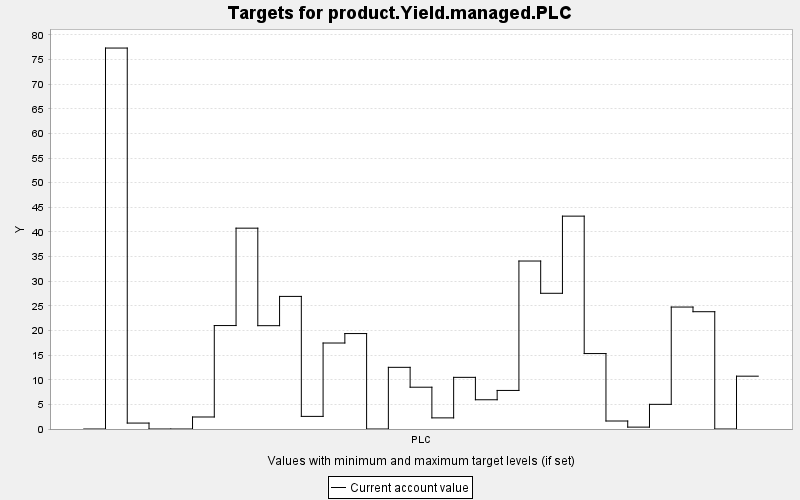

The data file committed next to this chart (first rows):
TARGET, PERIOD, YEAR, PERIODWIDTH, MINIMUM, MAXIMUM, MINWEIGHT, MAXWEIGHT, CURRENT, SUMMARY
product.Yield.managed.PLC, 0, 0, 10.0, 0.0, 10000, 1.0, 1.0, 0.0, 0.0
product.Yield.managed.PLC, 1, 10, 10.0, 0.0, 10000, 1.0, 1.0, 77.34, 0.0
product.Yield.managed.PLC, 2, 20, 10.0, 0.0, 10000, 1.0, 1.0, 1.204, 0.0
product.Yield.managed.PLC, 3, 30, 10.0, 0.0, 10000, 1.0, 1.0, 0.0, 0.0
product.Yield.managed.PLC, 4, 40, 10.0, 0.0, 10000, 1.0, 1.0, 0.0, 0.0
product.Yield.managed.PLC, 5, 50, 10.0, 0.0, 10000, 1.0, 1.0, 2.438, 0.0
product.Yield.managed.PLC, 6, 60, 10.0, 0.0, 10000, 1.0, 1.0, 21, 0.0
product.Yield.managed.PLC, 7, 70, 10.0, 0.0, 10000, 1.0, 1.0, 40.77, 0.0
product.Yield.managed.PLC, 8, 80, 10.0, 0.0, 10000, 1.0, 1.0, 20.98, 0.0
product.Yield.managed.PLC, 9, 90, 10.0, 0.0, 10000, 1.0, 1.0, 26.92, 0.0
product.Yield.managed.PLC, 10, 100, 10.0, 0.0, 10000, 1.0, 1.0, 2.561, 0.0
product.Yield.managed.PLC, 11, 110, 10.0, 0.0, 10000, 1.0, 1.0, 17.46, 0.0
product.Yield.managed.PLC, 12, 120, 10.0, 0.0, 10000, 1.0, 1.0, 19.38, 0.0
product.Yield.managed.PLC, 13, 130, 10.0, 0.0, 10000, 1.0, 1.0, 0.0, 0.0
product.Yield.managed.PLC, 14, 140, 10.0, 0.0, 10000, 1.0, 1.0, 12.52, 0.0
product.Yield.managed.PLC, 15, 150, 10.0, 0.0, 10000, 1.0, 1.0, 8.485, 0.0
product.Yield.managed.PLC, 16, 160, 10.0, 0.0, 10000, 1.0, 1.0, 2.258, 0.0
product.Yield.managed.PLC, 17, 170, 10.0, 0.0, 10000, 1.0, 1.0, 10.49, 0.0
product.Yield.managed.PLC, 18, 180, 10.0, 0.0, 10000, 1.0, 1.0, 5.937, 0.0
product.Yield.managed.PLC, 19, 190, 10.0, 0.0, 10000, 1.0, 1.0, 7.829, 0.0
product.Yield.managed.PLC, 20, 200, 10.0, 0.0, 10000, 1.0, 1.0, 34.1, 0.0
product.Yield.managed.PLC, 21, 210, 10.0, 0.0, 10000, 1.0, 1.0, 27.55, 0.0
product.Yield.managed.PLC, 22, 220, 10.0, 0.0, 10000, 1.0, 1.0, 43.22, 0.0
product.Yield.managed.PLC, 23, 230, 10.0, 0.0, 10000, 1.0, 1.0, 15.32, 0.0
product.Yield.managed.PLC, 24, 240, 10.0, 0.0, 10000, 1.0, 1.0, 1.624, 0.0
product.Yield.managed.PLC, 25, 250, 10.0, 0.0, 10000, 1.0, 1.0, 0.381, 0.0
product.Yield.managed.PLC, 26, 260, 10.0, 0.0, 10000, 1.0, 1.0, 5.006, 0.0
product.Yield.managed.PLC, 27, 270, 10.0, 0.0, 10000, 1.0, 1.0, 24.76, 0.0
product.Yield.managed.PLC, 28, 280, 10.0, 0.0, 10000, 1.0, 1.0, 23.81, 0.0
product.Yield.managed.PLC, 29, 290, 10.0, 0.0, 10000, 1.0, 1.0, 0.0, 0.0
product.Yield.managed.PLC, 30, 300, 10.0, 0.0, 10000, 1.0, 1.0, 10.73, 0.0
